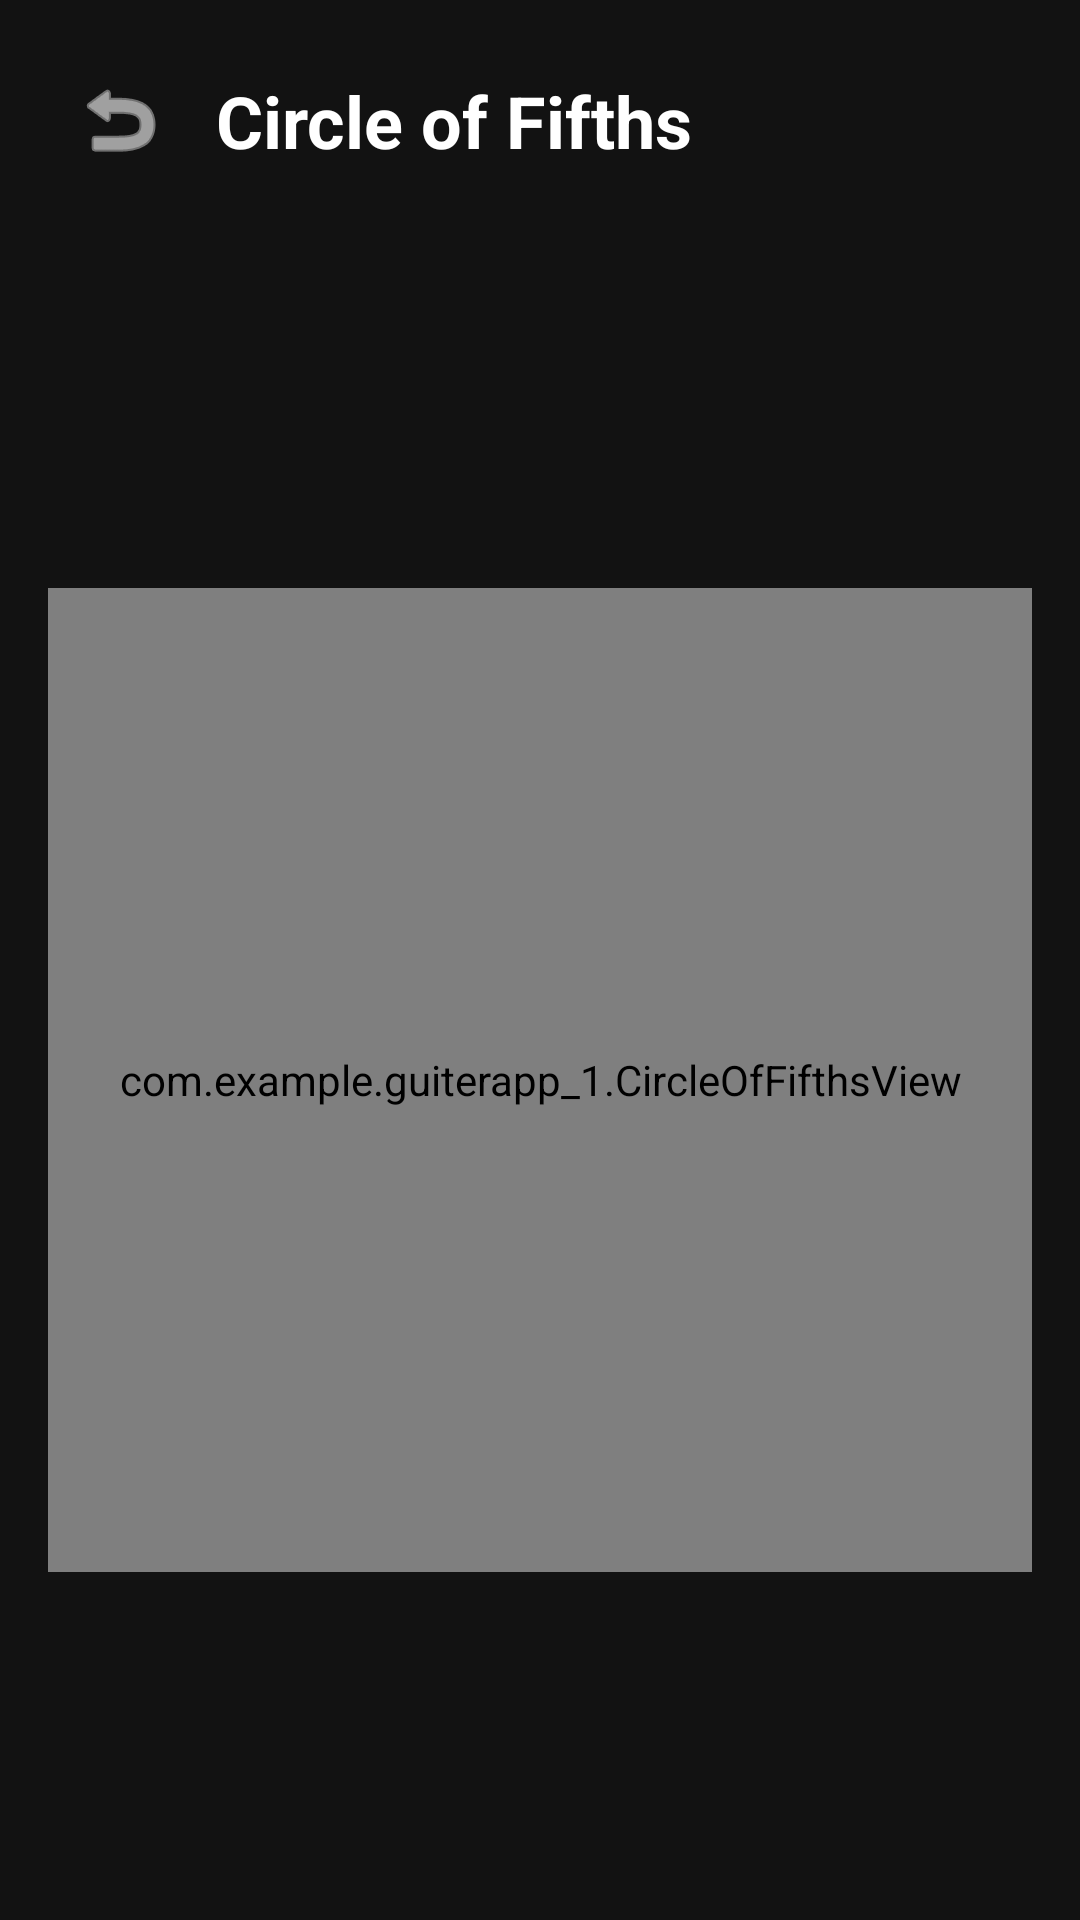

Reconstruct the res/layout file that produces this screen, plus the resources it refers to.
<!-- AndroidManifest.xml: application theme Theme.GuiterApp_1 -->
<!-- res/layout/fragment_circle_of_fifths.xml -->
<?xml version="1.0" encoding="utf-8"?>
<androidx.constraintlayout.widget.ConstraintLayout xmlns:android="http://schemas.android.com/apk/res/android"
    xmlns:app="http://schemas.android.com/apk/res-auto"
    android:layout_width="match_parent"
    android:layout_height="match_parent"
    android:background="#121212"
    android:padding="16dp">

    <ImageButton
        android:id="@+id/btn_back"
        android:layout_width="48dp"
        android:layout_height="48dp"
        android:background="?attr/selectableItemBackgroundBorderless"
        android:contentDescription="Back"
        android:src="@android:drawable/ic_menu_revert"
        app:layout_constraintStart_toStartOf="parent"
        app:layout_constraintTop_toTopOf="parent"
        app:tint="#FFFFFF" />

    <TextView
        android:id="@+id/tv_title"
        android:layout_width="wrap_content"
        android:layout_height="wrap_content"
        android:layout_marginStart="8dp"
        android:text="Circle of Fifths"
        android:textColor="#FFFFFF"
        android:textSize="24sp"
        android:textStyle="bold"
        app:layout_constraintBottom_toBottomOf="@id/btn_back"
        app:layout_constraintStart_toEndOf="@id/btn_back"
        app:layout_constraintTop_toTopOf="@id/btn_back" />

    <com.example.guiterapp_1.CircleOfFifthsView
        android:id="@+id/circleView"
        android:layout_width="0dp"
        android:layout_height="0dp"
        android:layout_marginTop="32dp"
        app:layout_constraintDimensionRatio="1:1"
        app:layout_constraintEnd_toEndOf="parent"
        app:layout_constraintStart_toStartOf="parent"
        app:layout_constraintTop_toBottomOf="@id/btn_back"
        app:layout_constraintBottom_toBottomOf="parent"/>

</androidx.constraintlayout.widget.ConstraintLayout>
<!-- resources referenced by this layout -->
<resources>
  <style name="Theme.GuiterApp_1" parent="Base.Theme.GuiterApp_1" />
  <style name="Base.Theme.GuiterApp_1" parent="Theme.Material3.DayNight.NoActionBar">
          
          <item name="colorPrimary">@color/primary_design</item>
          <item name="colorOnPrimary">@color/white</item>
          <item name="colorSecondary">@color/secondary_design</item>
          <item name="colorOnSecondary">@color/white</item>
          <item name="colorSurface">@color/background_design</item>
          <item name="colorOnSurface">@color/white</item>
          <item name="android:windowBackground">@color/background_design</item>
          <item name="android:textColorPrimary">@color/white</item>
  
          
          <item name="colorPrimaryContainer">@color/secondary_design</item>
          <item name="colorOnPrimaryContainer">@color/white</item>
      </style>
  <color name="primary_design">@color/design_5</color>
  <color name="white">#FFFFFFFF</color>
  <color name="secondary_design">@color/design_2</color>
  <color name="background_design">@color/dark_grey</color>
  <color name="design_5">#BF6E50</color>
  <color name="design_2">#736A65</color>
  <color name="dark_grey">#FF121212</color>
</resources>
